Run: headless pygame with SDL's dummy video driver; simulated clock (each Clock.tick advances the game by its frame time, no real sleeping); random seed 0; keys injected as events and as key.get_pressed() state; no mouse input.
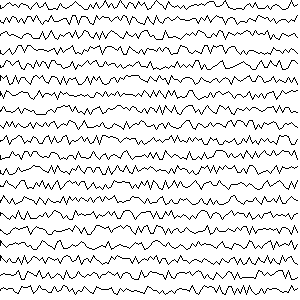
Frame 1 of 4 · flips 1–60 · no input
Frame 2 of 4 · flips 61–180 · tapped SPACE, RETURN · held RIGHT (→), D · screen unchanged from frame 1, image omitted
Frame 3 of 4 · flips 181–300 · held DOWN (↓), S · screen unchanged from frame 2, image omitted
Frame 4 of 4 · flips 301–420 · held LEFT (←), A, UP (↑), W · screen unchanged from frame 3, image omitted

The pygame program that drew these frames:

# -*- acsection: general-init -*-
import pygame as pg, random

# ukljucivanje rada biblioteke PyGame
pg.init()

# podesavamo ekran i bojimo pozadinu u belo
pg.display.set_caption("Шкрабуцкање")
# ukljucujemo prozor dimenzije 300x300 piksela
(sirina, visina) = (300, 300)
prozor = pg.display.set_mode((sirina, visina))
# -*- acsection: main -*-

# bojimo pozadinu prozora u belo
prozor.fill(pg.Color("white"))

korak_x = 3
korak_y = 15
greska_y = 5

# ostavljamo mali prostor na vrhu ekrana
y = greska_y
# dok linija ne moze da udari u dno prozora
while y + greska_y < visina:
    # krecemo od leve ivice ekrana
    x = 0
    # pamtimo koordinate prethodne tacke
    (prethodno_x, prethodno_y) = (x, y)
    # dok tekuca tacka ne dostigne desnu ivicu prozora
    while x < sirina:
        # nasumicna vrednost u intervalu [-greska_y, greska_y]
        dy = random.random() * 2 * greska_y - greska_y
        # crtamo liniju od prethodne do tekuce tacke
        pg.draw.line(prozor, pg.Color("black"), (prethodno_x, prethodno_y), (x, y + dy))
        # tekuca tacka postaje prethodna za narednu iteraciju
        (prethodno_x, prethodno_y) = (x, y + dy)
        # pomeramo se nadesno
        x += korak_x
    # prelazimo na sledeci horizontalni red
    y += korak_y

# -*- acsection: after-main -*-
# prikazujemo crtez na ekranu
pg.display.update()

# program radi sve dok ne nastupi dogadjaj pg.QUIT
while pg.event.wait().type != pg.QUIT:
    pass

# iskljucivanje rada biblioteke PyGame
pg.quit()
